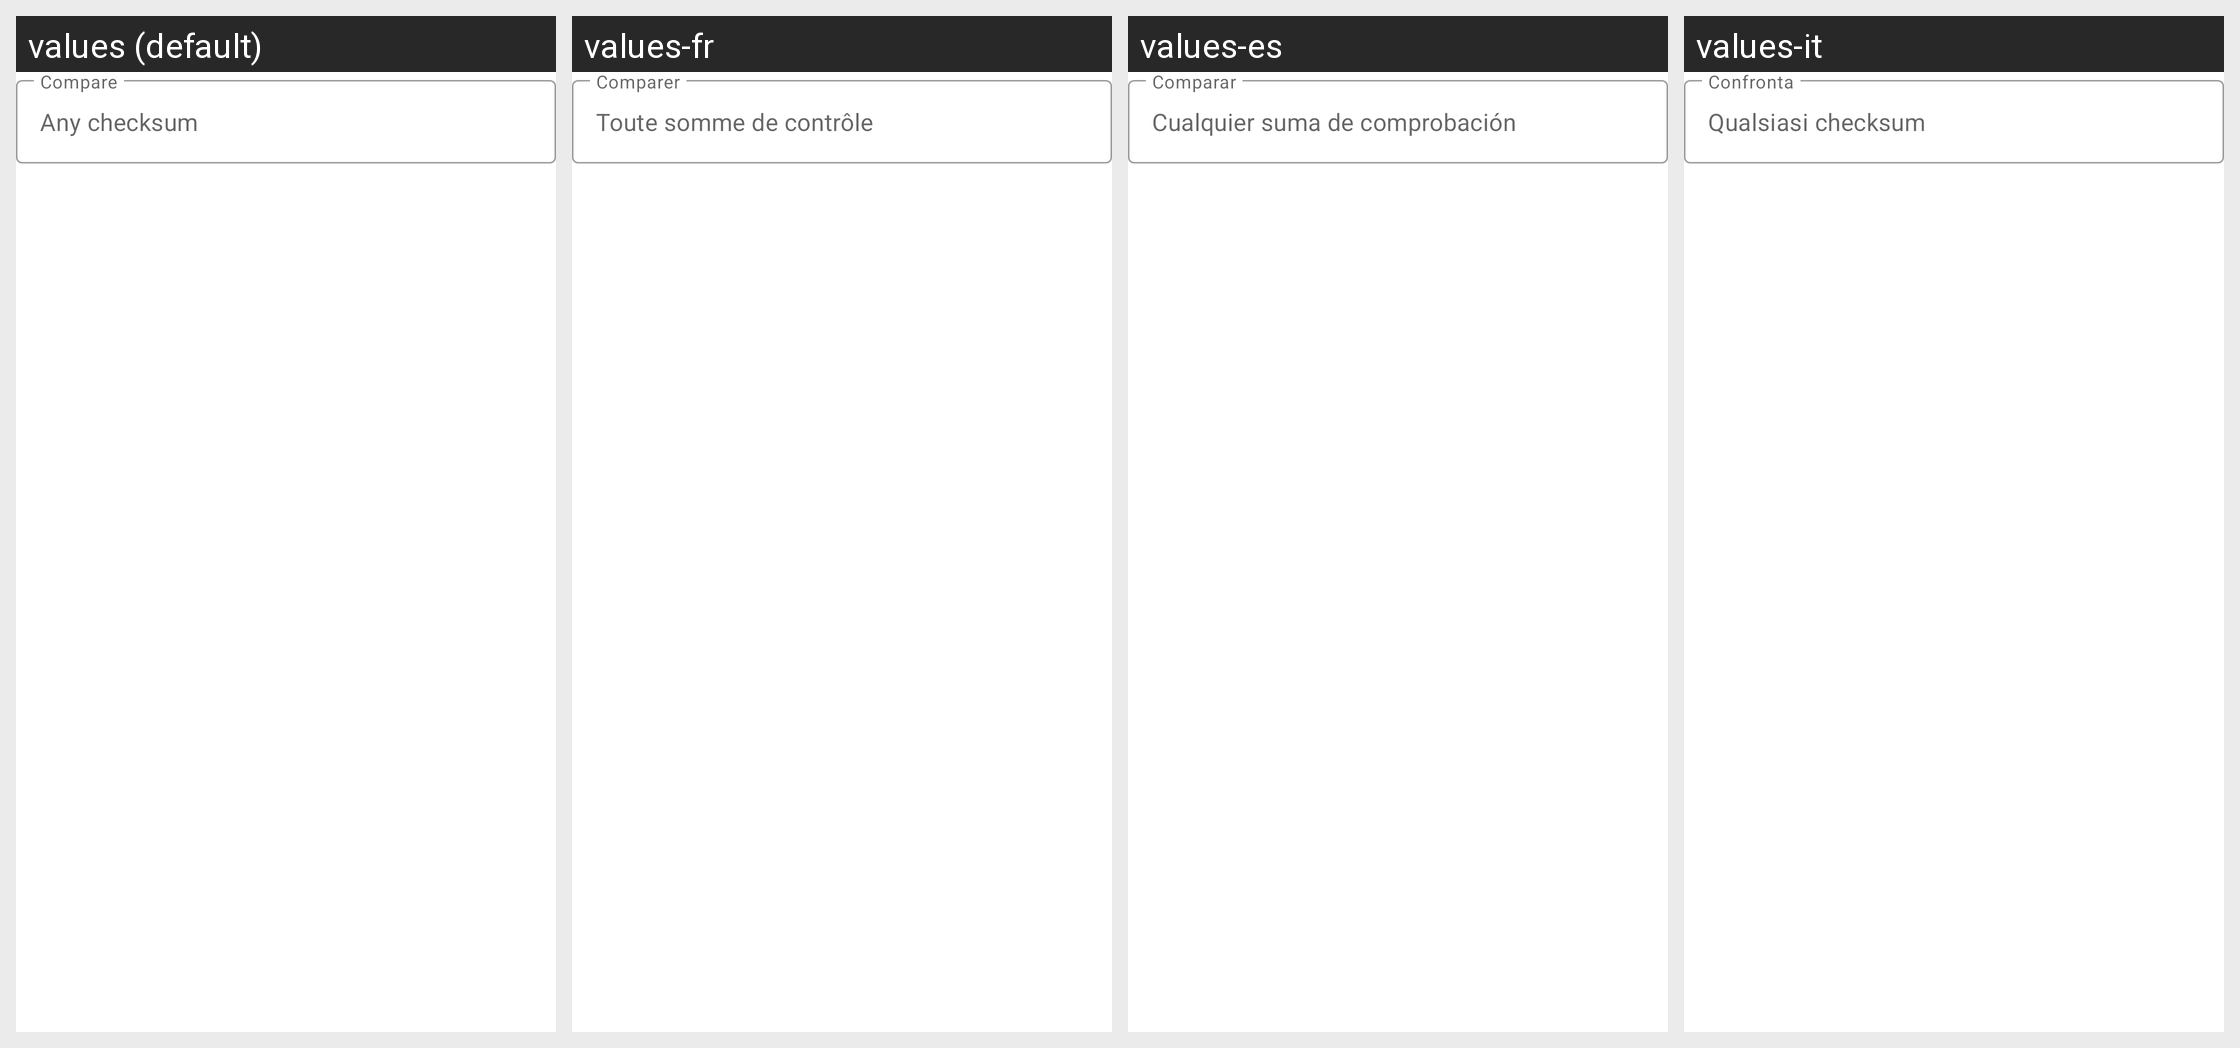

The Android screen above is rendered under several locales of the same app. Produce the string resources it draws, with the default and per-locale values.
Android screen res/layout/file_properties_checksum_compare_item.xml rendered under 4 locales, left to right: values (default), values-fr, values-es, values-it. Device: Nexus 5 (rendered at 1080×1920; each locale shown at half size, 540×960, under a caption strip naming it); theme Theme.FileAci.
Other locales in the repository, not shown: values-ar, values-bg, values-ca, values-cs, values-de, values-el, values-eu, values-fa, values-fi, values-hu, values-in, values-is, values-iw, values-ja, values-ko, values-lt, values-nb, values-nl, values-pl, values-pt-rBR, values-pt-rPT, values-ro, values-ru, values-tr, values-uk, values-vi, values-zh-rCN, values-zh-rTW.
Strings drawn on this screen, with the default value and each locale's value (text and hints the layout hard-codes, and strings that could not be matched under every locale, appear in the picture but are not listed):

file_properties_checksum_compare
  values: Compare
  values-fr: Comparer
  values-es: Comparar
  values-it: Confronta

file_properties_checksum_compare_placeholder
  values: Any checksum
  values-fr: Toute somme de contrôle
  values-es: Cualquier suma de comprobación
  values-it: Qualsiasi checksum
